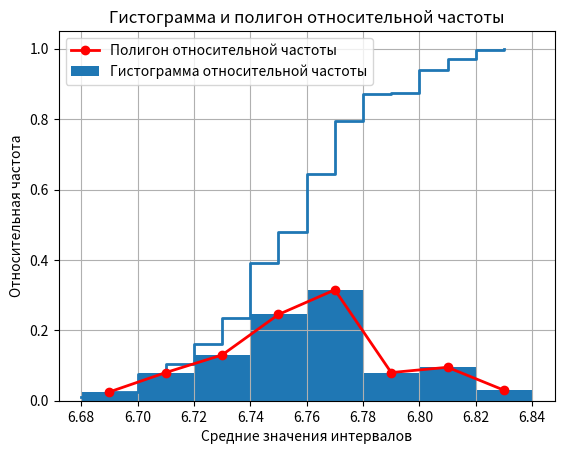
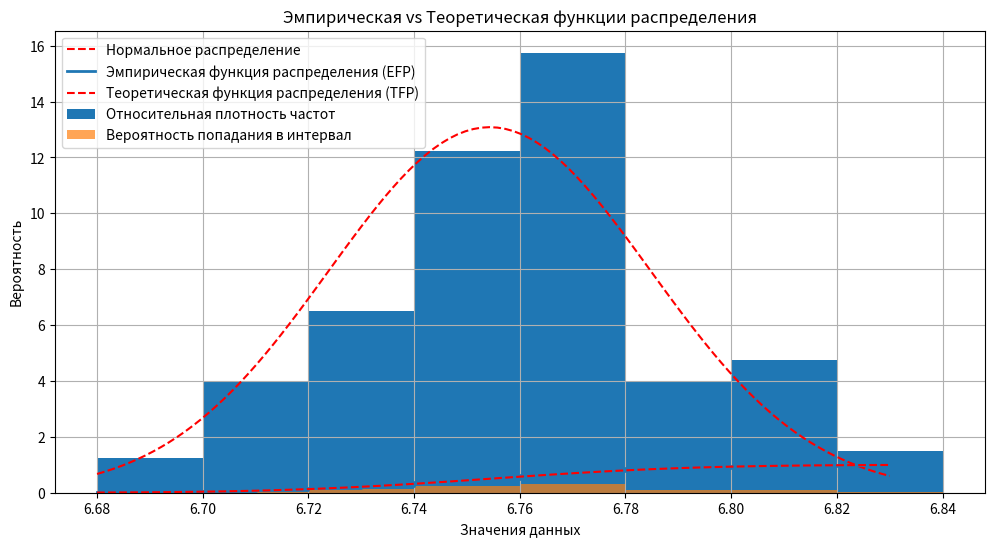

The script that saved these images, in order:
from collections import Counter
from math import erf

import matplotlib.pyplot as plt
import numpy as np


class StatisticsCalculator:

    def __init__(self, data, interval_width=0.02):
        self.data = data
        self.interval_width = interval_width
        self.data_min = min(self.data)
        self.data_max = max(self.data)
        self.num_intervals = int((self.data_max - self.data_min) / self.interval_width) + 1
        self.interval_dict = {i: 0 for i in range(self.num_intervals)}
        self.cumulative_frequency = {}
        self.midpoints = {i: round(self.data_min + (i + 0.5) * self.interval_width, 2) for i in
                          range(self.num_intervals)}
        self.relative_frequency = {}

    def calculate_interval_data(self):
        for num in self.data:
            interval = int((num - self.data_min) // self.interval_width)
            self.interval_dict[interval] += 1

    def calculate_cumulative_freq(self):
        cumulative_freq = 0
        for i, freq in self.interval_dict.items():
            cumulative_freq += freq
            self.cumulative_frequency[i] = cumulative_freq

    def calculate_relative_freq(self):
        total_data_points = len(self.data)
        self.relative_frequency = {i: freq / total_data_points for i, freq in self.interval_dict.items()}

    def print_variational_series(self):
        variational_series = dict(Counter(self.data))
        sorted_variational_series = dict(sorted(variational_series.items()))
        print("\nВариационный ряд:")
        for key, value in sorted_variational_series.items():
            print(f"{key}: {value}")

    def print_interval_data(self):
        print("\nИнтервальные данные:")
        for i, freq in self.interval_dict.items():
            interval_start = round(self.data_min + i * self.interval_width, 2)
            interval_end = round(self.data_min + (i + 1) * self.interval_width, 2)
            print(f"{interval_start} - {interval_end}: {freq}")

    def print_midpoints(self):
        print("\nСредние точки интервалов:")
        for i, midpoint in self.midpoints.items():
            print(f"{midpoint}: {self.interval_dict[i]}")

    def print_cumulative_freq(self):
        print("\nНакопленная частота:")
        for i, cum_freq in self.cumulative_frequency.items():
            interval_start = round(self.data_min + i * self.interval_width, 2)
            interval_end = round(self.data_min + (i + 1) * self.interval_width, 2)
            print(f"{interval_start} - {interval_end}: {cum_freq}")

    def print_relative_freq(self):
        print("\nОтносительная частота:")
        for i, rel_freq in self.relative_frequency.items():
            interval_start = round(self.data_min + i * self.interval_width, 2)
            interval_end = round(self.data_min + (i + 1) * self.interval_width, 2)
            print(f"{interval_start} - {interval_end}: {rel_freq}")

    def calculate_relative_freq_density(self):
        bin_counts = list(self.interval_dict.values())
        bin_width = self.interval_width
        total_data_points = len(self.data)
        self.relative_freq_density = {i: freq / (total_data_points * bin_width) for i, freq in enumerate(bin_counts)}

    def print_relative_freq_density(self):
        print("\nОтносительная плотность частот:")
        for i, freq_density in self.relative_freq_density.items():
            interval_start = round(self.data_min + i * self.interval_width, 2)
            interval_end = round(self.data_min + (i + 1) * self.interval_width, 2)
            print(f"{interval_start} - {interval_end}: {freq_density}")

    def plot_relative_freq_histogram(self):
        plt.bar(list(self.midpoints.values()), list(self.relative_frequency.values()), width=self.interval_width,
                linewidth=2)
        plt.xlabel('Средние значения интервалов')
        plt.ylabel('Относительная частота')
        plt.title('Гистограмма относительной частоты')
        plt.grid(True)
        plt.show()

    def plot_relative_freq_density_histogram(self):
        plt.bar(list(self.midpoints.values()), list(self.relative_freq_density.values()), width=self.interval_width,
                linewidth=2)
        plt.xlabel('Средние значения интервалов')
        plt.ylabel('Плотность относительной частоты')
        plt.title('Гистограмма плотности относительной частоты')
        plt.grid(True)
        plt.show()

    def calculate_moments(self, order):
        moments = {}
        for k in range(1, order + 1):
            raw_moment = sum([num ** k for num in self.data]) / len(self.data)
            moments[f'Момент порядка {k}'] = raw_moment

            mean = sum(self.data) / len(self.data)
            central_moment = sum([(num - mean) ** k for num in self.data]) / len(self.data)
            moments[f'Центральный момент {k}'] = central_moment

        print("\nМоменты:")
        for key, value in moments.items():
            print(f"{key}: {value}")

        return moments

    # Расчет асимметрии
    def calculate_skewness(self):
        mean = np.mean(self.data)
        variance = np.var(self.data)
        std_dev = np.sqrt(variance)

        moment_3 = np.sum(((self.data - mean) / std_dev) ** 3) / len(self.data)
        skewness = moment_3

        print(f"\nАсимметрия: {skewness}")

        return skewness

    # Расчет эксцесса
    def calculate_kurtosis(self):
        mean = np.mean(self.data)
        variance = np.var(self.data)
        std_dev = np.sqrt(variance)

        moment_4 = np.sum(((self.data - mean) / std_dev) ** 4) / len(self.data)
        kurtosis = moment_4 - 3

        print(f"\nЭксцесс: {kurtosis}")

        return kurtosis

    def calculate_within_3_sigma(self):
        mean = np.mean(self.data)
        std_dev = np.std(self.data)

        lower_bound = mean - 3 * std_dev
        upper_bound = mean + 3 * std_dev

        within_3_sigma = [num for num in self.data if lower_bound <= num <= upper_bound]
        percentage_within_3_sigma = len(within_3_sigma) / len(self.data) * 100

        print(f"\nПроцент значений в пределах 3 стандартных отклонений: {percentage_within_3_sigma:.2f}%")

    def calculate_empirical_distribution_function(self):
        sorted_data = sorted(self.data)
        n = len(self.data)
        x_unique = sorted(set(sorted_data))
        edf = []
        cumulative_sum = 0
        for val in x_unique:
            count_val = sorted_data.count(val)
            cumulative_sum += count_val
            edf_val = cumulative_sum / n
            edf.append(edf_val)

        print("\nЭмпирическая функция распределения:")
        for i in range(len(x_unique)):
            print(f"{x_unique[i]}: {edf[i]}")

        return x_unique, edf

    def plot_empirical_distribution_function(self):
        x_unique, edf = self.calculate_empirical_distribution_function()

        plt.step(x_unique, edf, where='post', linewidth=2)
        plt.xlabel('Значения данных')
        plt.ylabel('Эмпирическая функция распределения')
        plt.title('График эмпирической функции распределения (Дискретная)')
        plt.grid(True)
        plt.show()

    def plot_relative_freq_histogram_and_polygon(self):
        plt.bar(list(self.midpoints.values()), list(self.relative_frequency.values()), width=self.interval_width,
                linewidth=2, alpha=1, label='Гистограмма относительной частоты')

        plt.plot(list(self.midpoints.values()), list(self.relative_frequency.values()), marker='o',
                 color='r', linestyle='-', linewidth=2, label='Полигон относительной частоты')

        plt.xlabel('Средние значения интервалов')
        plt.ylabel('Относительная частота')
        plt.title('Гистограмма и полигон относительной частоты')
        plt.legend()
        plt.grid(True)
        plt.show()

    def plot_relative_freq_density_histogram_with_probabilities(self):
        plt.figure(figsize=(12, 6))

        # Отобразить относительную плотность частот в качестве основной гистограммы
        plt.bar(list(self.midpoints.values()), list(self.relative_freq_density.values()), width=self.interval_width,
                linewidth=2, label='Относительная плотность частот')

        # Рассчитать вероятности для каждого интервала
        probabilities = [freq * self.interval_width for freq in self.relative_freq_density.values()]

        # Постройте вторую гистограмму с вероятностями
        plt.bar(list(self.midpoints.values()), probabilities, width=self.interval_width,
                alpha=0.7, label='Вероятность попадания в интервал')

        print("\n")
        for idx, prob in enumerate(probabilities):
            print(f'Интервал {list(self.midpoints.keys())[idx]}: Вероятность = {prob}')

        # Рассчитать среднее и стандартное отклонение для нормальной кривой
        mean = np.mean(self.data)
        std_dev = np.std(self.data)

        # Постройте нормальную кривую на том же графике
        x = np.linspace(self.data_min, self.data_max, 100)
        y = 1 / (std_dev * np.sqrt(2 * np.pi)) * np.exp(-0.5 * ((x - mean) / std_dev) ** 2)
        plt.plot(x, y, label='Нормальное распределение', color='r', linestyle='--')

        plt.xlabel('Средние значения интервалов')
        plt.ylabel('Плотность относительной частоты / Вероятность')
        plt.title('Гистограмма плотности относительной частоты и вероятности попадания в интервалы')
        plt.legend()
        plt.grid(True)
        plt.show()


    def plot_empirical_and_theoretical_distribution_functions(self):
        x_unique, edf = self.calculate_empirical_distribution_function()
        data, tdf = self.calculate_theoretical_distribution_function()

        plt.step(x_unique, edf, where='post', linewidth=2, label='Эмпирическая функция распределения (EFР)')
        plt.plot(data, tdf, label='Теоретическая функция распределения (TFP)', color='r', linestyle='--')

        plt.xlabel('Значения данных')
        plt.ylabel('Вероятность')
        plt.title('Эмпирическая vs Теоретическая функции распределения')
        plt.legend()
        plt.grid(True)
        plt.show()


    def calculate_theoretical_distribution_function(self, distribution_type='normal'):
        if distribution_type == 'normal':
            mean = np.mean(self.data)
            std_dev = np.std(self.data)

            x_values = np.linspace(self.data_min, self.data_max, self.num_intervals * 10)  # генерируем больше точек для более плавной кривой
            if self.num_intervals == 1:
                # Для данных с только одним уникальным значением нельзя создать кривую распределения
                return None, None

            tdf = []
            for x in x_values:
                if std_dev != 0:
                    tdf_val = 0.5 * (1 + erf((x - mean) / (std_dev * np.sqrt(2))))
                else:
                    tdf_val = 0.0
                tdf.append(tdf_val)

            return x_values, tdf
        else:
            return None, None

# Usage
data = [6.75, 6.77, 6.77, 6.73, 6.76, 6.74, 6.7, 6.75, 6.71, 6.72,
        6.77, 6.79, 6.71, 6.78, 6.73, 6.7, 6.73, 6.77, 6.75, 6.74,
        6.71, 6.7, 6.78, 6.76, 6.81, 6.69, 6.8, 6.8, 6.77, 6.68,
        6.74, 6.7, 6.7, 6.74, 6.77, 6.83, 6.76, 6.76, 6.82, 6.77,
        6.71, 6.74, 6.77, 6.75, 6.74, 6.75, 6.77, 6.72, 6.74, 6.8,
        6.75, 6.8, 6.72, 6.78, 6.7, 6.75, 6.78, 6.78, 6.78, 6.77,
        6.74, 6.74, 6.77, 6.73, 6.74, 6.77, 6.73, 6.74, 6.75, 6.74,
        6.76, 6.76, 6.74, 6.74, 6.74, 6.74, 6.76, 6.74, 6.72, 6.8,
        6.76, 6.78, 6.73, 6.7, 6.76, 6.76, 6.77, 6.75, 6.78, 6.72,
        6.76, 6.78, 6.68, 6.75, 6.73, 6.82, 6.73, 6.8, 6.81, 6.71,
        6.82, 6.77, 6.8, 6.8, 6.7, 6.7, 6.82, 6.72, 6.69, 6.73,
        6.76, 6.74, 6.77, 6.72, 6.76, 6.78, 6.78, 6.73, 6.76, 6.8,
        6.76, 6.72, 6.76, 6.76, 6.74, 6.73, 6.75, 6.77, 6.77, 6.7,
        6.81, 6.74, 6.73, 6.77, 6.74, 6.78, 6.69, 6.74, 6.71, 6.76,
        6.76, 6.77, 6.81, 6.74, 6.74, 6.77, 6.75, 6.8, 6.74, 6.76,
        6.77, 6.77, 6.81, 6.75, 6.78, 6.73, 6.76, 6.76, 6.76, 6.77,
        6.76, 6.8, 6.77, 6.74, 6.77, 6.72, 6.75, 6.76, 6.77, 6.81,
        6.76, 6.76, 6.76, 6.8, 6.74, 6.8, 6.74, 6.73, 6.75, 6.77,
        6.74, 6.76, 6.77, 6.77, 6.75, 6.76, 6.74, 6.82, 6.76, 6.73,
        6.74, 6.75, 6.76, 6.72, 6.78, 6.72, 6.76, 6.77, 6.75, 6.78]

# Usage
calc = StatisticsCalculator(data)
calc.calculate_interval_data()
calc.calculate_cumulative_freq()
calc.calculate_relative_freq()
calc.calculate_relative_freq_density()
calc.calculate_moments(4)
calc.calculate_skewness()
calc.calculate_kurtosis()

# Printing results
calc.print_variational_series()
calc.print_interval_data()
calc.print_midpoints()
calc.calculate_empirical_distribution_function()
calc.print_cumulative_freq()
calc.print_relative_freq()
calc.print_relative_freq_density()
calc.calculate_within_3_sigma()

# Plottin
calc.plot_empirical_distribution_function()
calc.plot_relative_freq_histogram_and_polygon()
calc.plot_relative_freq_density_histogram_with_probabilities()
calc.plot_empirical_and_theoretical_distribution_functions()
